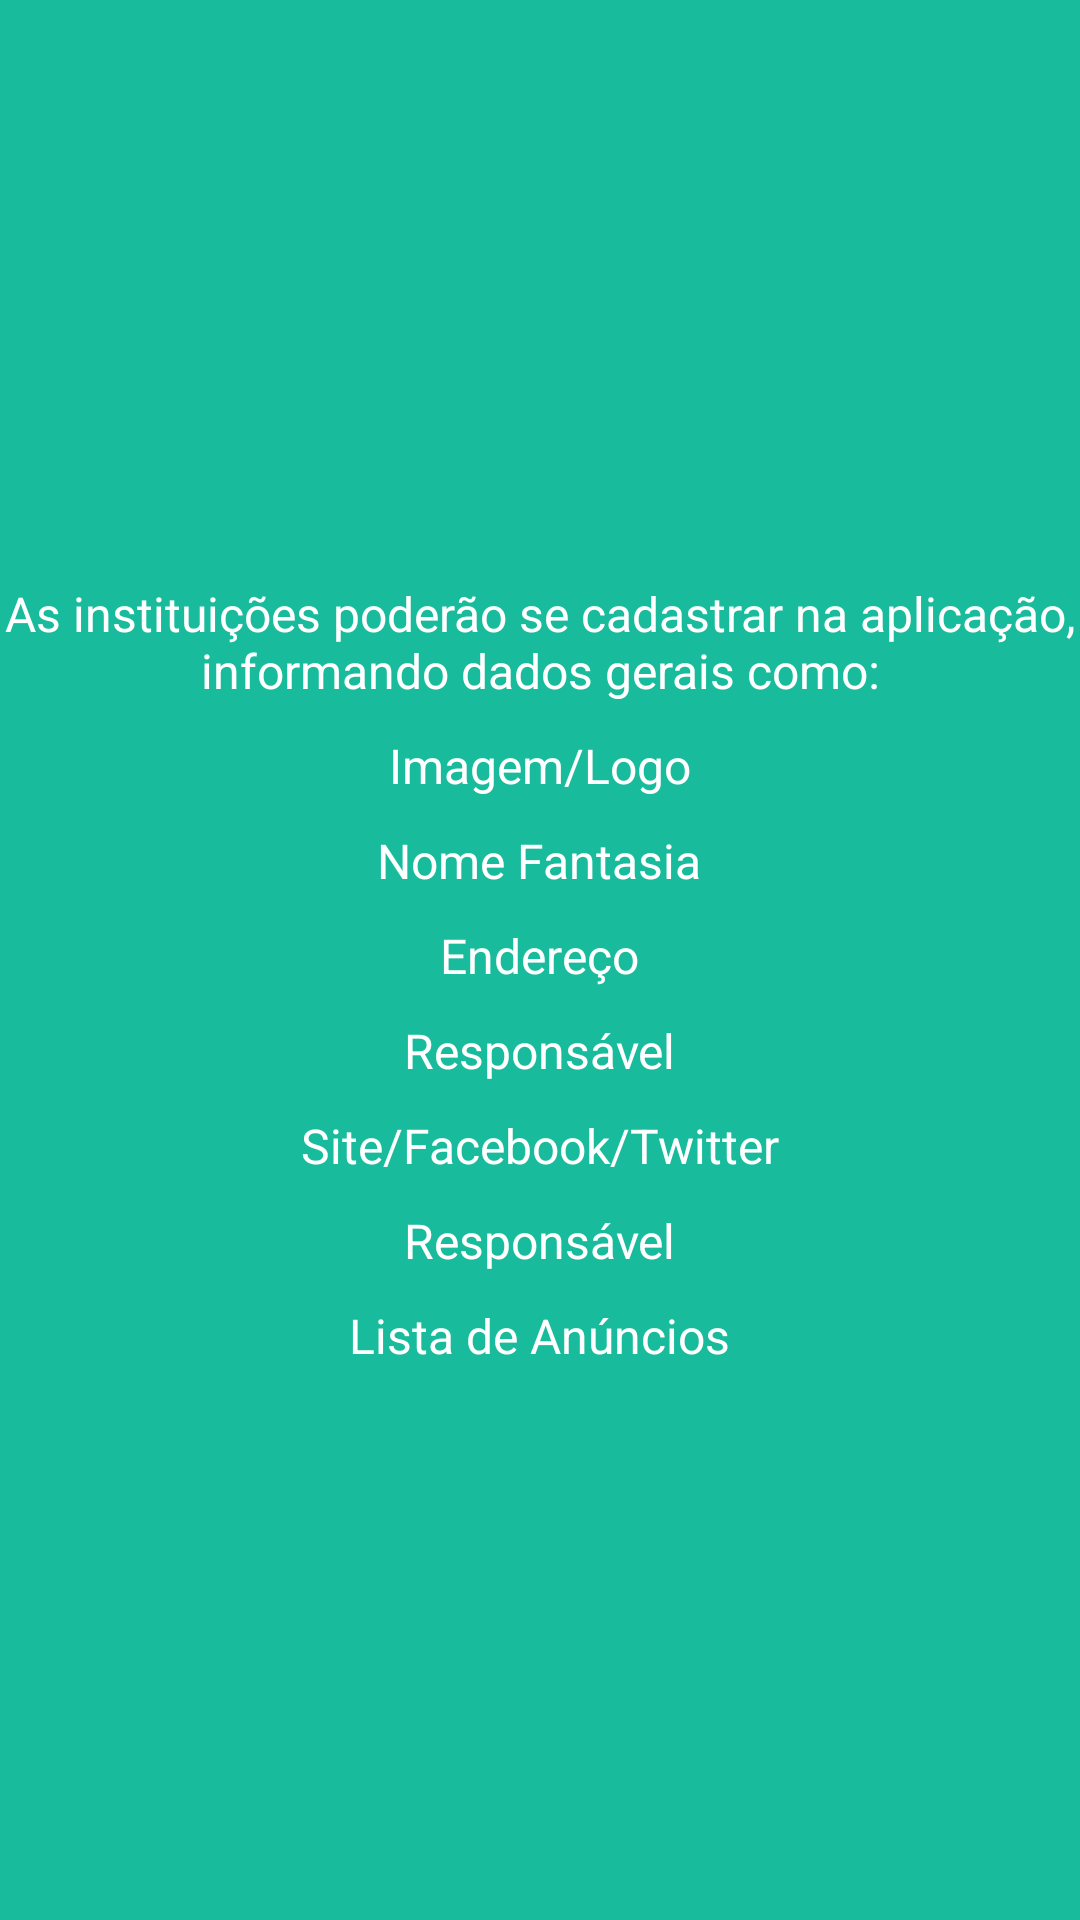

The Android layout XML behind this screen, and the referenced resources:
<!-- AndroidManifest.xml: application theme AppTheme -->
<!-- res/layout/tab_informacao_sobre_dois.xml -->
<?xml version="1.0" encoding="utf-8"?>
<android.support.constraint.ConstraintLayout xmlns:android="http://schemas.android.com/apk/res/android"
    xmlns:app="http://schemas.android.com/apk/res-auto"
    android:layout_width="match_parent"
    android:layout_height="match_parent"
    android:background="@color/backgroundColorApp">

    <LinearLayout
        android:layout_width="0dp"
        android:layout_height="0dp"
        android:gravity="center"
        android:orientation="vertical"
        app:layout_constraintBottom_toBottomOf="parent"
        app:layout_constraintLeft_toLeftOf="parent"
        app:layout_constraintRight_toRightOf="parent"
        app:layout_constraintTop_toTopOf="parent">

        <TextView
            android:layout_width="wrap_content"
            android:layout_height="wrap_content"
            android:layout_marginTop="10dp"
            android:fontFamily="sans-serif"
            android:text="As instituições poderão se cadastrar na aplicação, informando dados gerais como:"
            android:textColor="@color/textColorWhite"
            android:textSize="16sp"
            android:textStyle="normal"
            android:layout_gravity="center"
            android:gravity="center"/>

        <TextView
            android:layout_width="wrap_content"
            android:layout_height="wrap_content"
            android:layout_marginTop="10dp"
            android:fontFamily="sans-serif"
            android:text="Imagem/Logo"
            android:textColor="@color/textColorWhite"
            android:textSize="16sp"
            android:textStyle="normal"
            android:layout_gravity="center"
            android:gravity="center"/>

        <TextView
            android:layout_width="wrap_content"
            android:layout_height="wrap_content"
            android:layout_marginTop="10dp"
            android:fontFamily="sans-serif"
            android:text="Nome Fantasia"
            android:textColor="@color/textColorWhite"
            android:textSize="16sp"
            android:textStyle="normal" />

        <TextView
            android:layout_width="wrap_content"
            android:layout_height="wrap_content"
            android:layout_marginTop="10dp"
            android:fontFamily="sans-serif"
            android:text="Endereço"
            android:textColor="@color/textColorWhite"
            android:textSize="16sp"
            android:textStyle="normal" />

        <TextView
            android:layout_width="wrap_content"
            android:layout_height="wrap_content"
            android:layout_marginTop="10dp"
            android:fontFamily="sans-serif"
            android:text="Responsável"
            android:textColor="@color/textColorWhite"
            android:textSize="16sp"
            android:textStyle="normal" />

        <TextView
            android:layout_width="wrap_content"
            android:layout_height="wrap_content"
            android:layout_marginTop="10dp"
            android:fontFamily="sans-serif"
            android:text="Site/Facebook/Twitter"
            android:textColor="@color/textColorWhite"
            android:textSize="16sp"
            android:textStyle="normal" />

        <TextView
            android:layout_width="wrap_content"
            android:layout_height="wrap_content"
            android:layout_marginTop="10dp"
            android:fontFamily="sans-serif"
            android:text="Responsável"
            android:textColor="@color/textColorWhite"
            android:textSize="16sp"
            android:textStyle="normal" />

        <TextView
            android:layout_width="wrap_content"
            android:layout_height="wrap_content"
            android:layout_marginTop="10dp"
            android:fontFamily="sans-serif"
            android:text="Lista de Anúncios"
            android:textColor="@color/textColorWhite"
            android:textSize="16sp"
            android:textStyle="normal" />

    </LinearLayout>

</android.support.constraint.ConstraintLayout>
<!-- resources referenced by this layout -->
<resources>
  <color name="backgroundColorApp">#18bc9c</color>
  <color name="textColorWhite">#ffffff</color>
  <style name="AppTheme" parent="Theme.AppCompat.Light.NoActionBar">
          
          <item name="colorPrimary">@color/colorPrimary</item>
          <item name="colorPrimaryDark">@color/textColorBlack</item>
          <item name="colorAccent">@color/colorAccent</item>
          <item name="android:actionMenuTextColor">@color/textColorWhite</item>
          <item name="android:windowActionBarOverlay">true</item>
          <item name="android:actionOverflowButtonStyle">@style/Overflow</item>
          <item name="android:datePickerDialogTheme">@style/MyDatePickerDialogTheme</item>
      </style>
  <color name="colorPrimary">#2c3e50</color>
  <color name="textColorBlack">#000000</color>
  <color name="colorAccent">#FF4081</color>
  <style name="Overflow" parent="@style/Widget.AppCompat.Light.ActionButton.Overflow">
          <item name="android:src">@drawable/ic_more_vert</item>
      </style>
  <style name="MyDatePickerDialogTheme" parent="android:Theme.Material.Light.Dialog">
          <item name="android:datePickerStyle">@style/MyDatePickerStyle</item>
      </style>
  <style name="MyDatePickerStyle" parent="@android:style/Widget.Material.Light.DatePicker">
          <item name="android:headerBackground">@color/colorPrimary</item>
          <item name="android:numbersTextColor">@color/textColorWhite</item>
      </style>
</resources>
